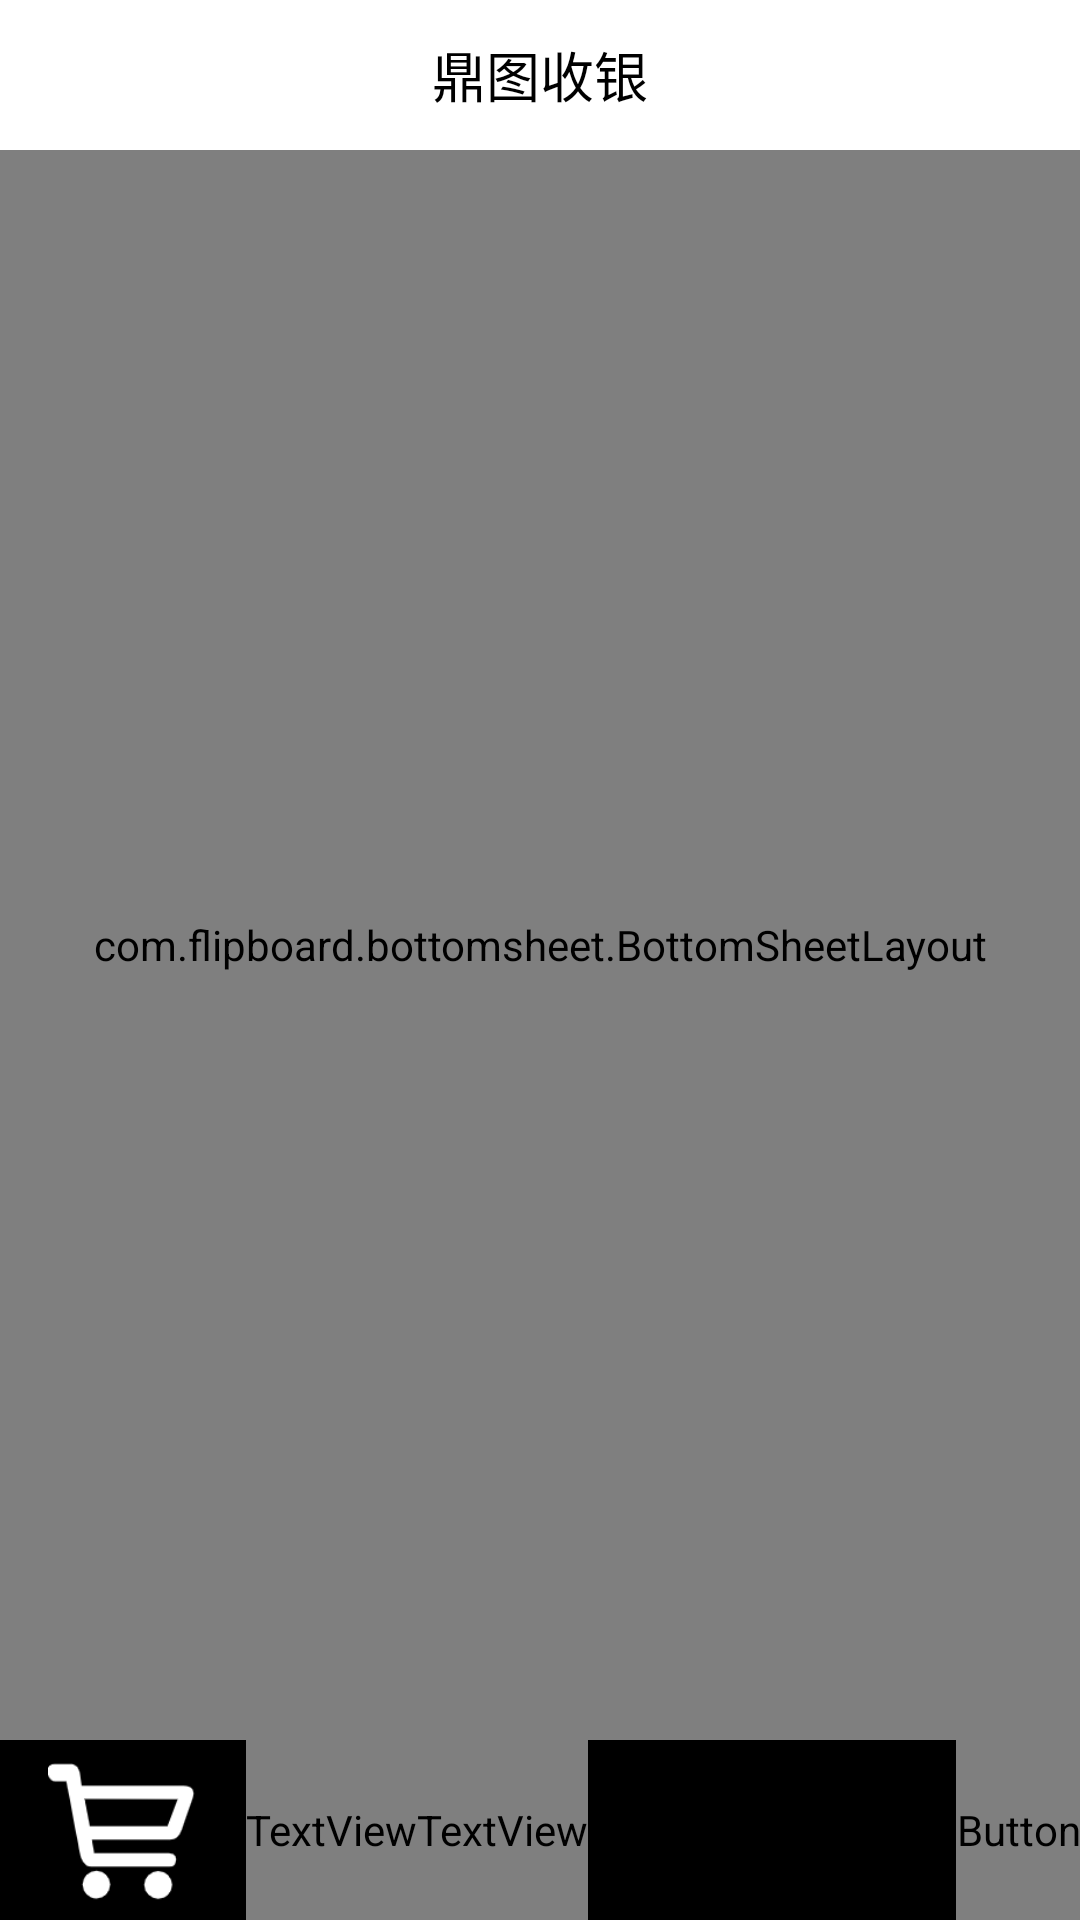

The Android layout XML behind this screen, and the referenced resources:
<!-- AndroidManifest.xml: application theme AppTheme -->
<!-- res/layout/activity_warenverbrauch.xml -->
<?xml version="1.0" encoding="utf-8"?>
<LinearLayout xmlns:android="http://schemas.android.com/apk/res/android"
    android:layout_width="match_parent"
    android:layout_height="match_parent"
    android:orientation="vertical">

    <include layout="@layout/include_title" />

    <com.flipboard.bottomsheet.BottomSheetLayout
        android:id="@+id/bottomSheetLayout"
        android:layout_width="match_parent"
        android:layout_height="0dp"
        android:layout_weight="1">

        <LinearLayout
            android:layout_width="match_parent"
            android:layout_height="match_parent"
            android:orientation="vertical">

            <LinearLayout
                android:layout_width="match_parent"
                android:layout_height="0dp"
                android:layout_weight="1"
                android:divider="?android:attr/dividerHorizontal"
                android:showDividers="middle">

                <FrameLayout
                    android:layout_width="0dp"
                    android:layout_height="match_parent"
                    android:layout_weight="3">

                    <android.support.v7.widget.RecyclerView
                        android:id="@+id/ware_type_rv"
                        android:layout_width="match_parent"
                        android:layout_height="match_parent" />
                </FrameLayout>

                <RelativeLayout
                    android:layout_width="0dp"
                    android:layout_height="wrap_content"
                    android:layout_weight="8">
                    <LinearLayout
                        android:layout_width="match_parent"
                        android:layout_height="match_parent"
                        android:background="#fff"
                        android:orientation="vertical">

                        <TextView
                            android:id="@+id/ware_type_tv"
                            android:layout_width="wrap_content"
                            android:layout_height="wrap_content"
                            android:layout_margin="20dp"
                            android:text="热卖"
                            android:textColor="#000"
                            android:textSize="12sp" />

                        <android.support.v7.widget.RecyclerView
                            android:id="@+id/ware_detail_rv"
                            android:layout_width="match_parent"
                            android:layout_height="match_parent" />
                    </LinearLayout>
                    <ProgressBar
                        android:id="@+id/ware_pb"
                        android:layout_width="30dp"
                        android:layout_height="30dp"
                        android:layout_centerInParent="true"
                        android:visibility="gone"
                        />
                </RelativeLayout>

            </LinearLayout>


        </LinearLayout>
    </com.flipboard.bottomsheet.BottomSheetLayout>

    <LinearLayout
        android:layout_width="match_parent"
        android:layout_height="60dp"
        android:background="#000000"
        android:gravity="center_vertical"
        android:orientation="horizontal">

        <FrameLayout
            android:layout_width="wrap_content"
            android:layout_height="wrap_content">

            <ImageView
                android:id="@+id/ware_car"
                android:layout_width="50dp"
                android:layout_height="50dp"
                android:layout_marginLeft="16dp"
                android:background="@mipmap/gowuche"
                android:padding="2dp" />

            <TextView
                android:id="@+id/ware_goods_count"
                android:layout_width="20dp"
                android:layout_height="20dp"
                android:layout_gravity="right"
                android:background="@drawable/cart_num"
                android:gravity="center"
                android:text="1"
                android:textColor="#fff"
                android:textSize="12sp"
                android:visibility="gone" />
        </FrameLayout>

        <TextView
            android:layout_width="wrap_content"
            android:layout_height="match_parent"
            android:layout_marginLeft="16dp"
            android:gravity="center"
            android:text="￥"
            android:textColor="@color/WHITE"
            android:textSize="28sp"
            android:textStyle="bold" />

        <TextView
            android:id="@+id/ware_goods_price"
            android:layout_width="wrap_content"
            android:layout_height="match_parent"
            android:gravity="center"
            android:text="0.00"
            android:textColor="@color/WHITE"
            android:textSize="30sp"
            android:textStyle="bold" />
        <View
            android:layout_width="0dp"
            android:layout_height="1dp"
            android:layout_weight="1" />
        <Button
            android:id="@+id/payall"
            android:layout_width="wrap_content"
            android:layout_height="match_parent"
            android:background="@color/bk_blue"
            android:text="购买"
            android:textColor="@color/WHITE"
            android:textStyle="bold"
            android:textSize="28dp" />

    </LinearLayout>
</LinearLayout>
<!-- res/layout/include_title.xml (included above) -->
<?xml version="1.0" encoding="utf-8"?>
<android.support.design.widget.AppBarLayout
    xmlns:android="http://schemas.android.com/apk/res/android"
    xmlns:app="http://schemas.android.com/apk/res-auto"
    xmlns:tools="http://schemas.android.com/tools"
    android:layout_width="match_parent"
    android:layout_height="wrap_content">
    <android.support.v7.widget.Toolbar
        android:id="@+id/toolbar"
        android:layout_width="match_parent"
        android:layout_height="50dp"
        android:theme="@style/ToolBarTheme"
        android:background="?attr/colorPrimaryDark"
        app:contentInsetStart="0dp">

        <RelativeLayout
            android:id="@+id/toolbar_back"
            android:layout_width="wrap_content"
            android:layout_height="match_parent"
            android:gravity="left">

            <ImageView
                android:layout_width="wrap_content"
                android:layout_height="wrap_content"
                android:layout_centerVertical="true"
                android:layout_marginLeft="10dp"
                android:layout_marginRight="10dp"
                app:srcCompat="@drawable/ic_back_toolbar_black"/>

        </RelativeLayout>

        <TextView
            android:id="@+id/toolbar_title"
            android:layout_width="wrap_content"
            android:layout_height="wrap_content"
            android:layout_gravity="center"
            android:textColor="#000000"
            android:textSize="18sp"
            tools:text="@string/app_name" />

    </android.support.v7.widget.Toolbar>
</android.support.design.widget.AppBarLayout>
<!-- resources referenced by this layout -->
<resources>
  <color name="bk_blue">#3B85F5</color>
  <!-- drawable cart_num (drawable) -->
  <?xml version="1.0" encoding="utf-8"?>
  <shape xmlns:android="http://schemas.android.com/apk/res/android"
      android:shape="oval">
      <size
          android:width="8dp"
          android:height="8dp"/>
      <solid android:color="#f00"/>
  </shape>
  <!-- mipmap gowuche: png bitmap (mipmap-xhdpi, 3004 bytes) -->
  <string name="app_name">鼎图收银</string>
  <style name="ToolBarTheme" parent="ThemeOverlay.AppCompat.Light">
          
          <item name="colorControlNormal">@color/color_62646c</item>
          <item name="android:textColorPrimary">@color/color_4d4d4d</item>
      </style>
  <style name="AppTheme" parent="Theme.AppCompat.Light.DarkActionBar">
          
          <item name="colorPrimary">@color/colorPrimary</item>
          <item name="colorPrimaryDark">@color/colorPrimaryDark</item>
          <item name="colorAccent">@color/colorAccent</item>
          <item name="windowActionBar">false</item>
          <item name="windowNoTitle">true</item>
          <item name="android:windowFullscreen">true</item>
      </style>
  <color name="color_62646c">#62646C</color>
  <color name="color_4d4d4d">#4D4D4D</color>
  <color name="colorPrimary">@color/color_ffffff</color>
  <color name="colorPrimaryDark">@color/color_ffffff</color>
  <color name="colorAccent">#4fa8fe</color>
  <color name="color_ffffff">#FFFFFF</color>
</resources>
